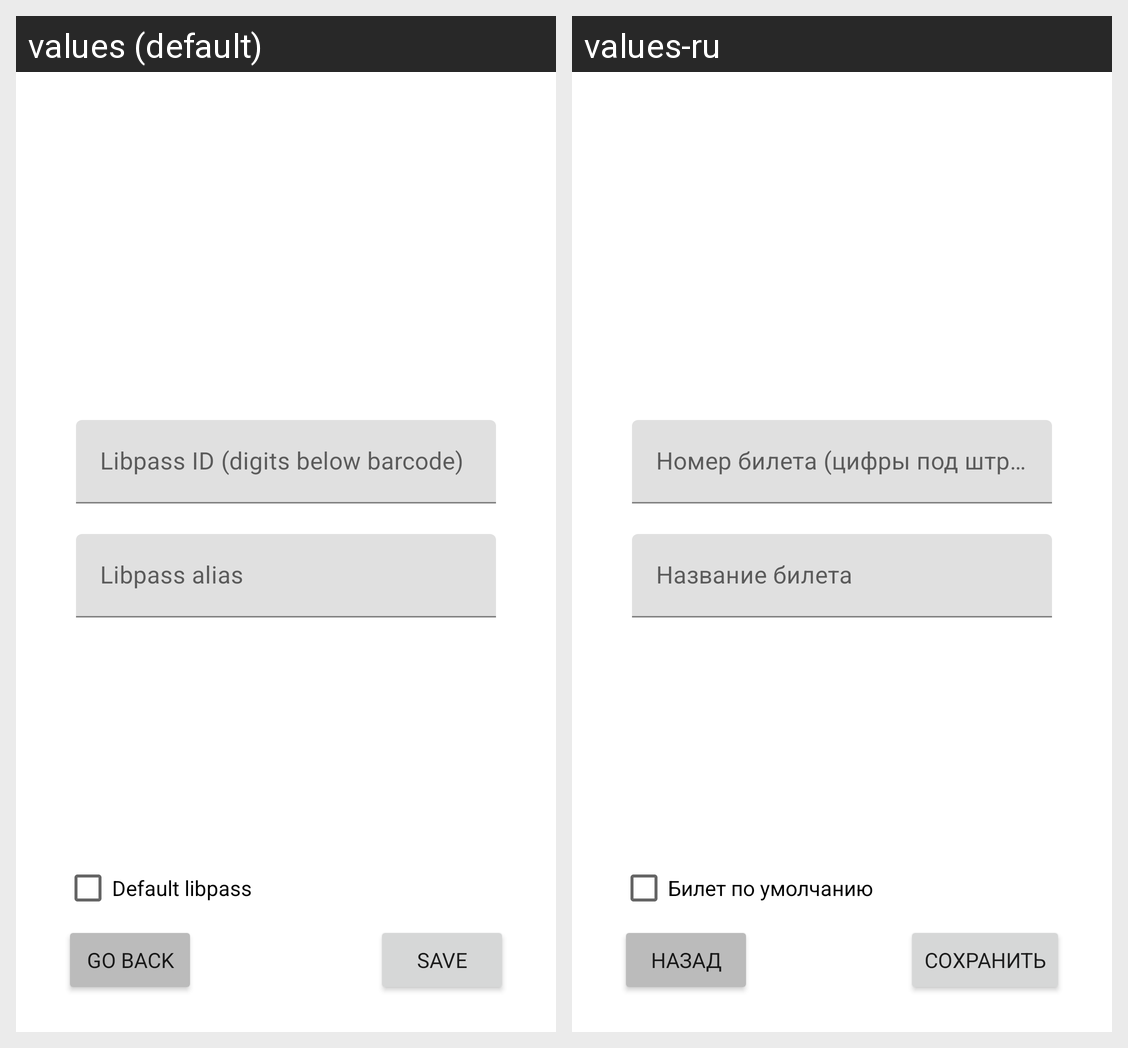

For this localized Android screen grid, give each drawn string resource with its value in every locale shown.
Android screen res/layout/fragment_edit.xml rendered under 2 locales, left to right: values (default), values-ru. Device: Nexus 5 (rendered at 1080×1920; each locale shown at half size, 540×960, under a caption strip naming it); theme Theme.LibPass.
Strings drawn on this screen, with the default value and each locale's value (text and hints the layout hard-codes, and strings that could not be matched under every locale, appear in the picture but are not listed):

libpass_id
  values: Libpass ID (digits below barcode)
  values-ru: Номер билета (цифры под штрих-кодом

libpass_alias
  values: Libpass alias
  values-ru: Название билета

go_back
  values: Go back
  values-ru: Назад

save
  values: Save
  values-ru: Сохранить

default_libpass
  values: Default libpass
  values-ru: Билет по умолчанию
